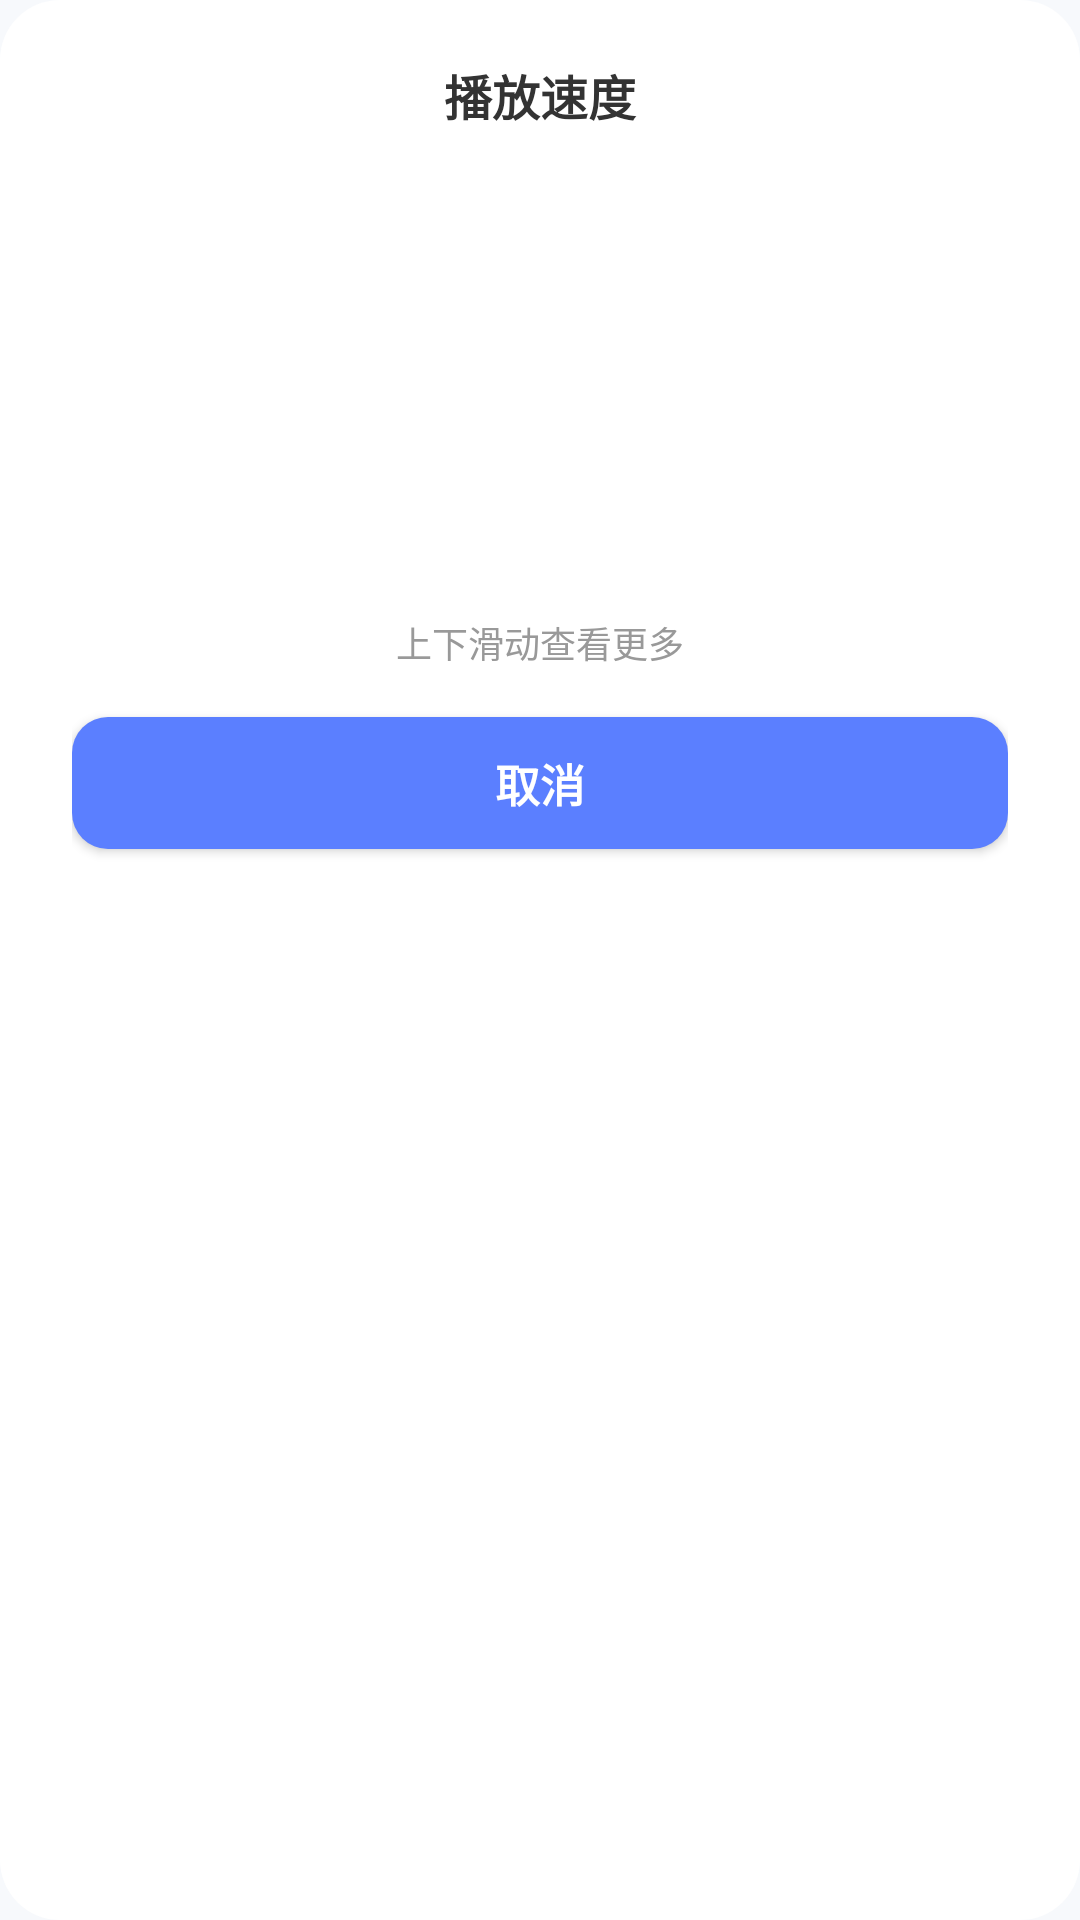

This screen was rendered from an Android layout file. Write that file and the resources it references.
<!-- AndroidManifest.xml: application theme Theme.VideoPlayer -->
<!-- res/layout/dialog_speed.xml -->
<?xml version="1.0" encoding="utf-8"?>
<LinearLayout xmlns:android="http://schemas.android.com/apk/res/android"
    android:layout_width="360dp"
    android:layout_height="wrap_content"
    android:orientation="vertical"
    android:background="@drawable/dialog_background"
    android:paddingStart="24dp"
    android:paddingEnd="24dp"
    android:paddingTop="20dp"
    android:paddingBottom="20dp">

    <TextView
        android:id="@+id/dialogTitle"
        android:layout_width="match_parent"
        android:layout_height="wrap_content"
        android:text="播放速度"
        android:textSize="16sp"
        android:textColor="#333333"
        android:textStyle="bold"
        android:layout_marginBottom="14dp"
        android:gravity="center"/>

    
    <androidx.core.widget.NestedScrollView
        android:layout_width="match_parent"
        android:layout_height="140dp"
        android:scrollbars="none">

        <androidx.recyclerview.widget.RecyclerView
            android:id="@+id/dialogRecyclerView"
            android:layout_width="match_parent"
            android:layout_height="wrap_content"
            android:nestedScrollingEnabled="false"/>
    </androidx.core.widget.NestedScrollView>

    <TextView
        android:id="@+id/scrollHint"
        android:layout_width="match_parent"
        android:layout_height="wrap_content"
        android:text="上下滑动查看更多"
        android:textSize="12sp"
        android:textColor="#999999"
        android:gravity="center"
        android:layout_marginTop="8dp"
        android:visibility="visible"/>

    <Button
        android:id="@+id/btnCancel"
        android:layout_width="match_parent"
        android:layout_height="44dp"
        android:text="取消"
        android:textSize="15sp"
        android:textColor="#FFFFFF"
        android:background="@drawable/dialog_cancel_button"
        android:layout_marginStart="0dp"
        android:layout_marginEnd="0dp"
        android:layout_marginTop="16dp"
        android:textStyle="bold"/>

</LinearLayout>
<!-- resources referenced by this layout -->
<resources>
  <!-- drawable dialog_background (drawable) -->
  <?xml version="1.0" encoding="utf-8"?>
  <shape xmlns:android="http://schemas.android.com/apk/res/android">
      <solid android:color="#FFFFFF"/>
      <corners android:radius="20dp"/>
      <stroke
          android:width="0dp"
          android:color="#FFFFFF"/>
  </shape>
  <!-- drawable dialog_cancel_button (drawable) -->
  <?xml version="1.0" encoding="utf-8"?>
  <selector xmlns:android="http://schemas.android.com/apk/res/android">
      <item android:state_pressed="true">
          <shape>
              <solid android:color="#4A6FEE"/>
              <corners android:radius="12dp"/>
          </shape>
      </item>
      <item>
          <shape>
              <solid android:color="#5B7FFF"/>
              <corners android:radius="12dp"/>
          </shape>
      </item>
  </selector>
  <style name="Theme.VideoPlayer" parent="Theme.VideoPlayer.BluePurple" />
  <style name="Theme.VideoPlayer.Base" parent="Theme.MaterialComponents.Light.NoActionBar">
          <item name="windowActionBar">false</item>
          <item name="windowNoTitle">true</item>
          <item name="android:statusBarColor">@android:color/transparent</item>
          <item name="android:windowLightStatusBar">true</item>
      </style>
  <color name="primary">#667eea</color>
  <color name="primary_dark">#5568d3</color>
  <color name="text_white">#FFFFFF</color>
  <color name="secondary">#764ba2</color>
  <color name="secondary_dark">#5e3c82</color>
  <color name="background">#F7F9FC</color>
  <color name="dialog_bg_light">#801E1E1E</color>
  <color name="dialog_header_light">#F5F5F5</color>
  <color name="text_primary">#333333</color>
  <color name="text_secondary">#666666</color>
  <color name="divider">#E0E0E0</color>
  <color name="dialog_item_normal_light">#FAFAFA</color>
  <color name="dialog_item_selected_light">#5B7FFF</color>
  <color name="dialog_item_pressed_light">#E8F0FF</color>
  <color name="popup_bg_light">#E8ECFE</color>
  <color name="popup_item_normal_light">#00000000</color>
  <color name="popup_item_selected_light">#667eea</color>
  <color name="popup_item_pressed_light">#C5CAE9</color>
  <color name="popup_border_light">#667eea</color>
  <color name="button_disabled_light">#CCCCCC</color>
  <color name="button_disabled_text_light">#999999</color>
  <color name="button_border_light">#E0E0E0</color>
  <color name="chapter_item_normal_light">#C5CAE9</color>
  <color name="chapter_item_selected_light">#5568d3</color>
  <color name="chapter_item_pressed_light">#9FA8DA</color>
  <color name="chapter_icon_light">#FFFFFF</color>
  <color name="input_bg_light">#F5F5F5</color>
  <color name="input_border_light">#E0E0E0</color>
  <color name="control_panel_light">#E6000000</color>
  <color name="control_panel_gradient_start_light">#00000000</color>
  <color name="control_panel_gradient_end_light">#E6000000</color>
  <color name="progress_bg_light">#30FFFFFF</color>
  <color name="progress_buffered_light">#50FFFFFF</color>
  <color name="progress_thumb_light">#FFFFFF</color>
  <color name="background_light">#FFFFFF</color>
  <color name="accent_light">#E8ECFE</color>
  <color name="list_item_pressed_light">#F0F0F0</color>
  <color name="topbar_gradient_start_light">#667eea</color>
  <color name="topbar_gradient_end_light">#764ba2</color>
  <color name="search_bg_light">#F5F5F5</color>
  <color name="text_hint">#999999</color>
  <color name="search_icon_light">#666666</color>
  <color name="card_bg_light">#FFFFFF</color>
  <color name="card_border_light">#E0E0E0</color>
  <color name="card_shadow_light">#1A000000</color>
  <color name="overlay_dark">#66000000</color>
  <color name="overlay_light">#33FFFFFF</color>
  <color name="overlay_medium">#80000000</color>
  <color name="success">#4CAF50</color>
  <color name="warning">#FF9800</color>
  <color name="error">#F44336</color>
  <color name="info">#2196F3</color>
  <color name="video_player_bg">#000000</color>
  <color name="video_info_bg_light">#F5F5F5</color>
</resources>
